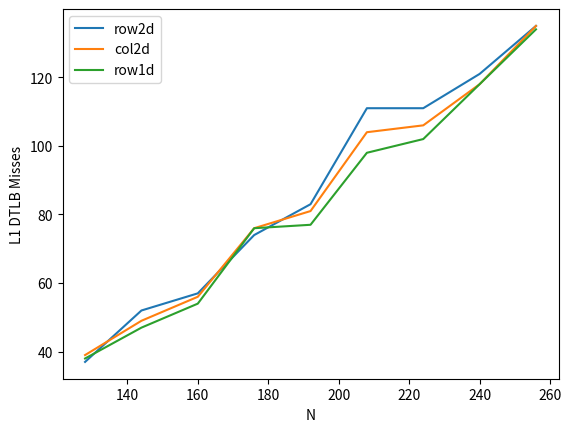

This figure's Python source:
import matplotlib.pyplot as plt

if __name__ == '__main__':

	x = [128, 144, 160, 176, 192, 208, 224, 240, 256]
	y_2d_row = [37, 52, 57, 74, 83, 111, 111, 121, 135]
	y_2d_col = [39, 49, 56, 76, 81, 104, 106, 118, 135]
	y_1d_row = [38, 47, 54, 76, 77, 98, 102, 118, 134]

	plt.plot(x, y_2d_row, label='row2d')
	plt.plot(x, y_2d_col, label='col2d')
	plt.plot(x, y_1d_row, label='row1d')
	plt.xlabel('N')
	plt.ylabel('L1 DTLB Misses')
	plt.legend()
	plt.show()
